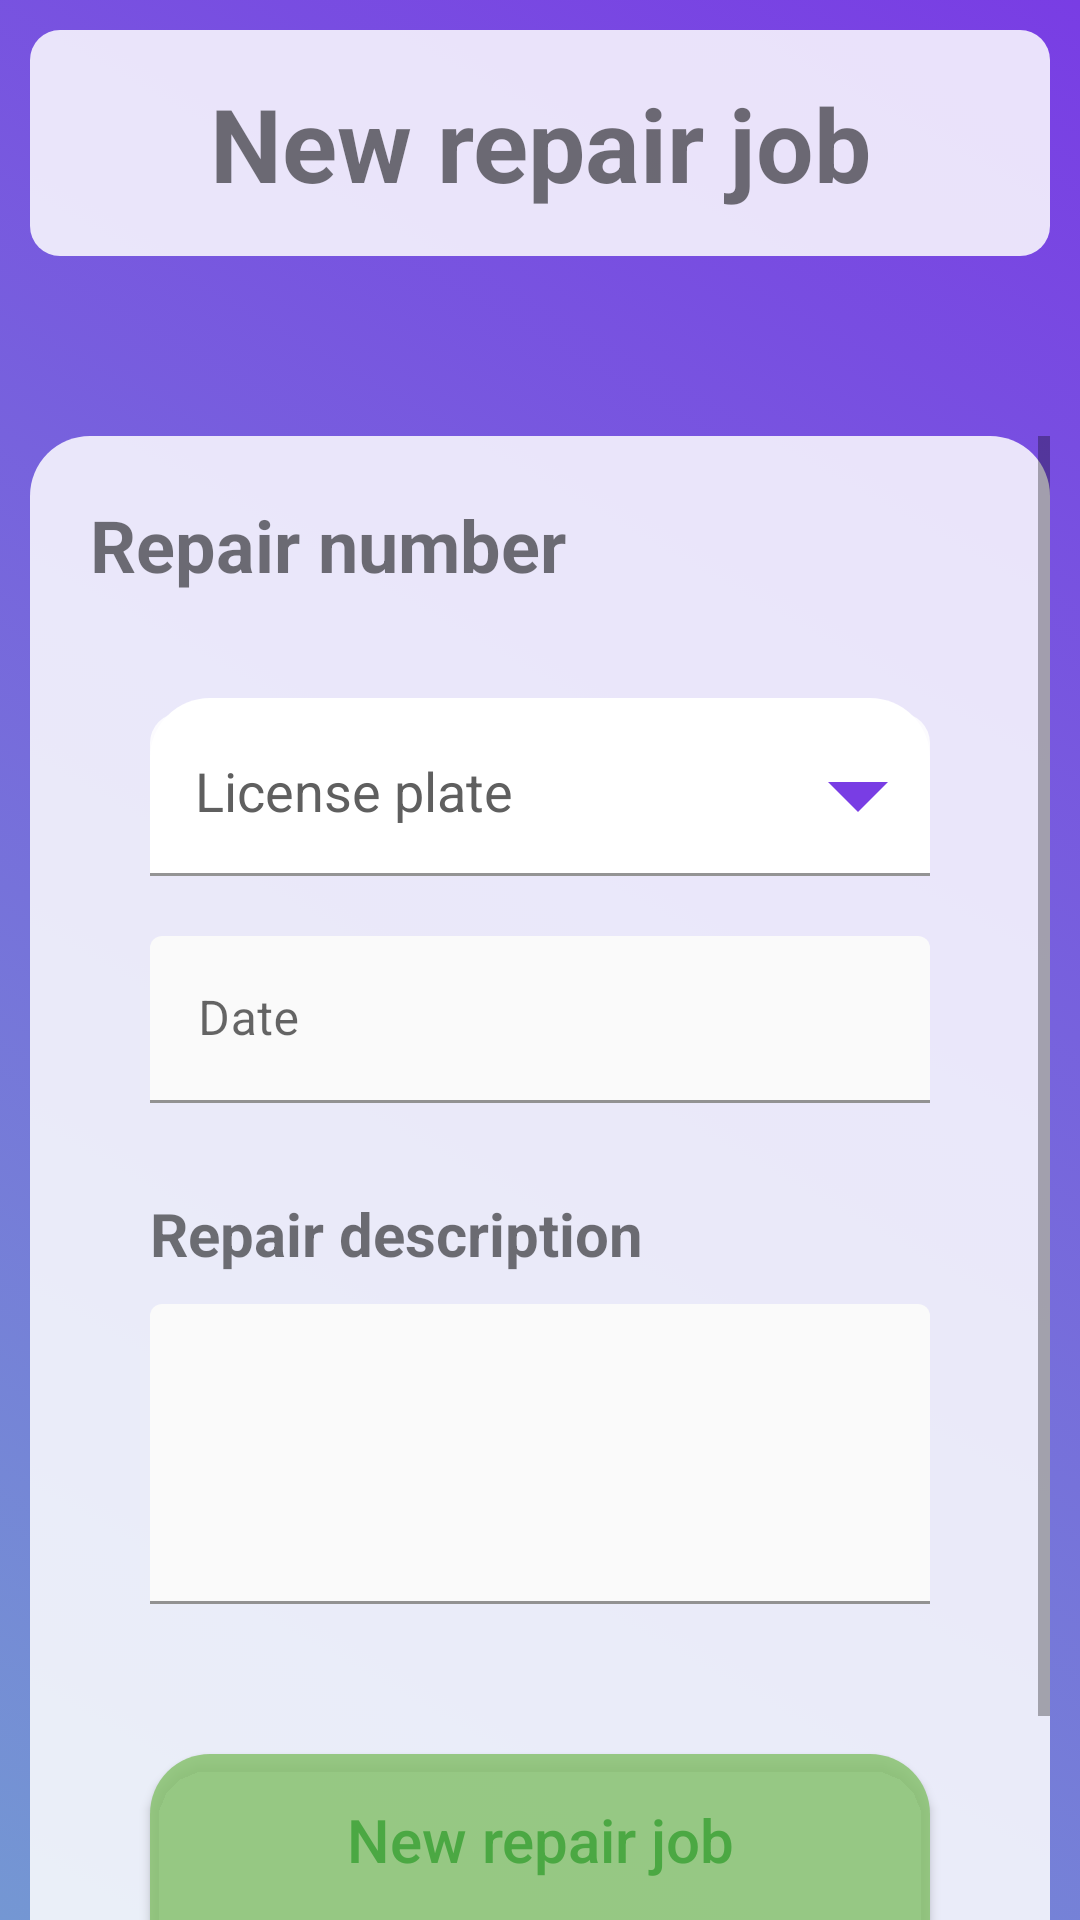

Reconstruct the res/layout file that produces this screen, plus the resources it refers to.
<!-- AndroidManifest.xml: application theme Theme.GestionTaller -->
<!-- res/layout/activity_administrative_new_repair_job.xml -->
<?xml version="1.0" encoding="utf-8"?>
<LinearLayout xmlns:android="http://schemas.android.com/apk/res/android"
    xmlns:app="http://schemas.android.com/apk/res-auto"
    xmlns:tools="http://schemas.android.com/tools"
    android:id="@+id/main"
    android:layout_width="match_parent"
    android:layout_height="match_parent"
    android:background="@drawable/grdient_list"
    android:orientation="vertical"
    tools:context=".views.administrative.Administrative_NewRepairJob">

    <TextView
        android:id="@+id/textView14"
        android:layout_width="match_parent"
        android:layout_height="wrap_content"
        android:layout_margin="10dp"
        android:layout_weight="0"
        android:background="@drawable/rounded_corner_container"
        android:padding="15dp"
        android:text="@string/new_repair_job"
        android:textAlignment="center"
        android:textSize="34sp"
        android:textStyle="bold" />

    <ScrollView
        android:layout_width="match_parent"
        android:layout_height="match_parent"
        android:layout_marginHorizontal="10dp"
        android:layout_marginTop="50dp"
        android:layout_weight="0"
        android:background="@drawable/half_round_container"
        android:backgroundTint="@color/transparent_white">

        <LinearLayout
            android:layout_width="match_parent"
            android:layout_height="wrap_content"
            android:orientation="vertical" >

            <TextView
                android:id="@+id/repairNumberTittle"
                android:layout_width="match_parent"
                android:layout_height="wrap_content"
                android:layout_margin="20dp"
                android:text="@string/repair_number"
                android:textSize="24sp"
                android:textStyle="bold" />

            <com.google.android.material.textfield.TextInputLayout
                android:id="@+id/car_selector"
                style="@style/Widget.Material3.TextInputLayout.OutlinedBox.Dense"
                android:layout_width="match_parent"
                android:layout_height="match_parent"
                android:layout_marginHorizontal="40dp"
                android:layout_marginTop="15dp"
                android:background="@drawable/half_round_container"
                android:hint="@string/license_plate"
                android:paddingTop="5dp"
                android:textColorHint="@color/grey"
                app:boxBackgroundColor="@color/grey"
                app:boxBackgroundMode="filled"
                app:boxStrokeColor="@color/grey"
                app:boxStrokeErrorColor="@color/red"
                app:boxStrokeWidth="1dp"
                app:counterOverflowTextAppearance="@style/TextAppearance.AppCompat.Body1"
                app:counterOverflowTextColor="@color/red"
                app:counterTextAppearance="@style/TextAppearance.AppCompat.Body1"
                app:counterTextColor="@color/grey"
                app:cursorErrorColor="@color/red"
                app:endIconMode="dropdown_menu"
                app:endIconScaleType="centerCrop"
                app:endIconTint="@color/purple"
                app:errorIconTint="@color/red"
                app:errorTextAppearance="@style/TextAppearance.AppCompat.Body1"
                app:errorTextColor="@color/red"
                app:helperTextTextAppearance="@style/TextAppearance.AppCompat.Body1"
                app:helperTextTextColor="@color/grey"
                app:hintTextAppearance="@style/TextAppearance.AppCompat.Body1"
                app:hintTextColor="@color/grey"
                app:placeholderTextAppearance="@style/TextAppearance.AppCompat.Body1"
                app:placeholderTextColor="@color/grey"
                app:prefixTextColor="@color/grey"
                app:startIconTint="@color/grey"
                app:suffixTextColor="@color/grey">

                <AutoCompleteTextView
                    android:id="@+id/carSelectorTextField"
                    android:layout_width="match_parent"
                    android:layout_height="wrap_content"
                    android:background="@drawable/rounded_corner_container"
                    android:inputType="none"
                    android:padding="15dp"
                    app:simpleItems="@array/rol" />

            </com.google.android.material.textfield.TextInputLayout>

            <com.google.android.material.textfield.TextInputLayout
                android:id="@+id/startDate_textField"
                android:layout_width="match_parent"
                android:layout_height="match_parent"
                android:layout_marginHorizontal="40dp"
                android:layout_marginTop="20dp"
                android:hint="@string/date"
                android:orientation="horizontal"
                app:startIconScaleType="centerCrop">

                <com.google.android.material.textfield.TextInputEditText
                    android:id="@+id/date_TextEdit"
                    android:layout_width="match_parent"
                    android:layout_height="match_parent"
                    android:layout_weight="1"
                    android:backgroundTint="@color/transparent_white"
                    android:backgroundTintMode="src_over"
                    android:clickable="false"
                    android:editable="false"
                    android:focusable="false" />

            </com.google.android.material.textfield.TextInputLayout>

            <TextView
                android:id="@+id/descTittle"
                android:layout_width="match_parent"
                android:layout_height="wrap_content"
                android:layout_marginHorizontal="40dp"
                android:layout_marginTop="30dp"
                android:text="@string/repair_desc"
                android:textSize="20sp"
                android:textStyle="bold" />

            <com.google.android.material.textfield.TextInputLayout
                android:id="@+id/description_textField"
                android:layout_width="match_parent"
                android:layout_height="match_parent"
                android:layout_marginHorizontal="40dp"
                android:layout_marginTop="10dp"
                android:backgroundTint="@color/transparent_white"
                android:gravity="start"
                android:minHeight="100dp"
                android:orientation="horizontal">

                <com.google.android.material.textfield.TextInputEditText
                    android:id="@+id/description"
                    android:layout_width="match_parent"
                    android:layout_height="match_parent"
                    android:layout_weight="1"
                    android:backgroundTint="@color/transparent_white"
                    android:backgroundTintMode="src_over" />

            </com.google.android.material.textfield.TextInputLayout>

            <androidx.appcompat.widget.AppCompatButton
                android:id="@+id/confirm"
                style="@android:style/Widget.Button"
                android:layout_width="match_parent"
                android:layout_height="wrap_content"
                android:layout_gravity="bottom"
                android:layout_marginHorizontal="40dp"
                android:layout_marginTop="50dp"
                android:background="@drawable/half_round_container"
                android:backgroundTint="@color/softGreen"
                android:fontFamily="sans-serif-medium"
                android:padding="15dp"
                android:text="@string/new_repair_job"
                android:textColor="@color/green"
                android:textSize="20sp" />

            <androidx.appcompat.widget.AppCompatButton
                android:id="@+id/cancel"
                style="@android:style/Widget.Button"
                android:layout_width="match_parent"
                android:layout_height="wrap_content"
                android:layout_gravity="bottom"
                android:layout_marginHorizontal="40dp"
                android:layout_marginBottom="20dp"
                android:background="@drawable/inverted_half_round_container"
                android:backgroundTint="@color/softRed"
                android:fontFamily="sans-serif-medium"
                android:padding="15dp"
                android:text="@string/cancel_operation"
                android:textColor="@color/red"
                android:textSize="20sp" />

        </LinearLayout>
    </ScrollView>
</LinearLayout>
<!-- resources referenced by this layout -->
<resources>
  <array name="rol">
          <item>Administrativo</item>
          <item>Mecanico</item>
          <item>Jefe Mecanico</item>
      </array>
  <color name="green">#D83DA238</color>
  <color name="grey">#5F5F5F</color>
  <color name="purple">#793DE4</color>
  <color name="red">#D8AF2828</color>
  <color name="softGreen">#D88AC371</color>
  <color name="softRed">#D8E65353</color>
  <color name="transparent_white">#D8FFFFFF</color>
  <!-- drawable grdient_list (drawable) -->
  <?xml version="1.0" encoding="utf-8"?>
  <animation-list xmlns:android="http://schemas.android.com/apk/res/android">
  
      <item android:drawable="@drawable/gradient_one"
          android:duration="5000"/>
  
      <item android:drawable="@drawable/gradient_two"
          android:duration="5000"/>
  
      <item android:drawable="@drawable/gradient_three"
          android:duration="5000"/>
      <item android:drawable="@drawable/gradient_four"
          android:duration="5000"/>
  </animation-list>
  <!-- drawable half_round_container (drawable) -->
  <?xml version="1.0" encoding="utf-8"?>
  <selector xmlns:android="http://schemas.android.com/apk/res/android">
  <item>
      <shape android:shape="rectangle">
          <solid android:color="@color/white"/>
          <corners android:topLeftRadius="20dp" android:topRightRadius="20dp"/>
  
      </shape>
  </item>
  </selector>
  <!-- drawable inverted_half_round_container (drawable) -->
  <?xml version="1.0" encoding="utf-8"?>
  <selector xmlns:android="http://schemas.android.com/apk/res/android">
  <item>
      <shape android:shape="rectangle">
          <solid android:color="@color/white"/>
          <corners android:bottomLeftRadius="20dp" android:bottomRightRadius="20dp"/>
  
      </shape>
  </item>
  </selector>
  <!-- drawable rounded_corner_container (drawable) -->
  <?xml version="1.0" encoding="utf-8"?>
  <selector xmlns:android="http://schemas.android.com/apk/res/android">
  <item>
      <shape android:shape="rectangle">
          <corners android:radius="10dp"/>
          <solid android:color="@color/transparent_white"/>
      </shape>
  </item>
  </selector>
  <string name="cancel_operation">Cancel operation</string>
  <string name="date">Date</string>
  <string name="license_plate">License plate</string>
  <string name="new_repair_job">New repair job</string>
  <string name="repair_desc">Repair description</string>
  <string name="repair_number">Repair number</string>
  <style name="Theme.GestionTaller" parent="Base.Theme.GestionTaller" />
  <!-- drawable gradient_one (drawable) -->
  <?xml version="1.0" encoding="utf-8"?>
  <shape xmlns:android="http://schemas.android.com/apk/res/android"
      android:shape="rectangle">
   <gradient
       android:angle="225"
       android:endColor="#7497D3"
       android:startColor="@color/purple"
       >
   </gradient>
  </shape>
  <!-- drawable gradient_two (drawable) -->
  <?xml version="1.0" encoding="utf-8"?>
  <shape xmlns:android="http://schemas.android.com/apk/res/android"
      android:shape="rectangle">
      <gradient
          android:angle="225"
          android:endColor="@color/blue"
          android:startColor="#60E7BE"
          >
      </gradient>
  </shape>
  <!-- drawable gradient_three (drawable) -->
  <?xml version="1.0" encoding="utf-8"?>
  <shape xmlns:android="http://schemas.android.com/apk/res/android"
      android:shape="rectangle">
      <gradient
          android:angle="225"
          android:endColor="#E69AC0"
          android:startColor="@color/blue"
          >
      </gradient>
  </shape>
  <!-- drawable gradient_four (drawable) -->
  <?xml version="1.0" encoding="utf-8"?>
  <shape xmlns:android="http://schemas.android.com/apk/res/android"
      android:shape="rectangle">
      <gradient
          android:angle="225"
          android:endColor="#1A6F64"
          android:startColor="#80BEE0"
          >
      </gradient>
  </shape>
  <color name="white">#FFFFFFFF</color>
  <style name="Base.Theme.GestionTaller" parent="Theme.MaterialComponents.Light.NoActionBar">
          
      </style>
  <color name="blue">#3F51B5</color>
</resources>
